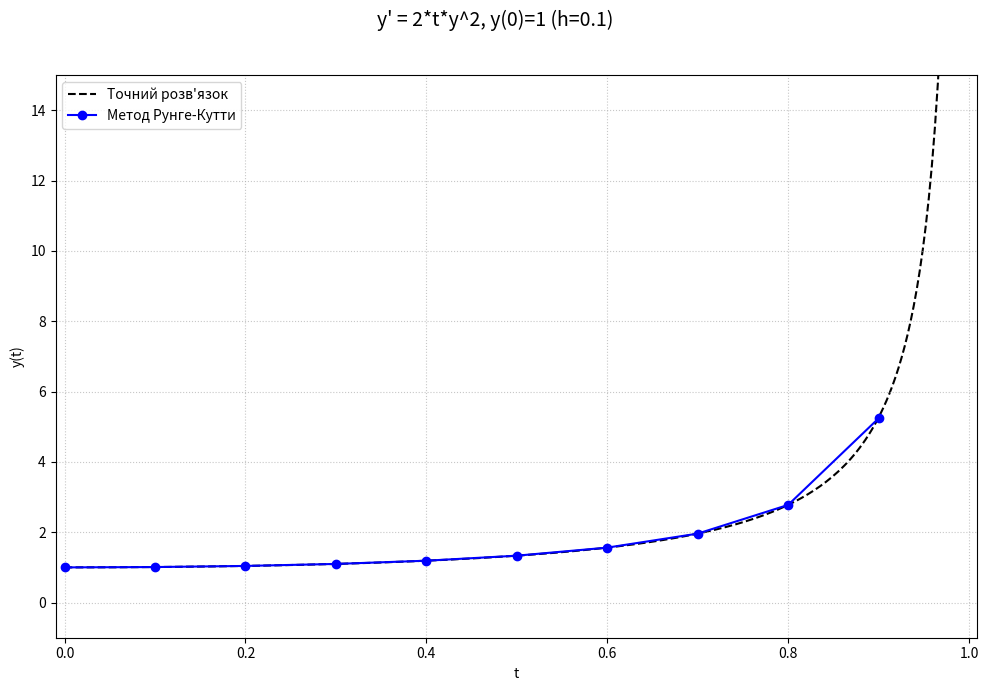

This chart was generated by the following Python code:
import numpy as np
import matplotlib.pyplot as plt

def df(t, y_val):
    return 2 * t * y_val**2

def y(t_val):
    return 1 / (1 - t_val**2)

def rk(df_func, t_curr, y_curr, h_step):
    f1 = df_func(t_curr, y_curr)
    f2 = df_func(t_curr + 0.5 * h_step, y_curr + 0.5 * h_step * f1)
    f3 = df_func(t_curr + 0.5 * h_step, y_curr + 0.5 * h_step * f2)
    f4 = df_func(t_curr + h_step, y_curr + h_step * f3)
    y_next_val = y_curr + h_step/6 * (f1 + 2*f2 + 2*f3 + f4) 
    return y_next_val

def solve(t0_solve, y0_solve, h_solve):
    tt = [t0_solve]
    yy = [y0_solve]
    
    t_iter = t0_solve 
    y_iter_val = y0_solve 

    for _ in range(n): 
        if t_iter + h_solve > max_t: 
            break
        
        y_next_rk = rk(df, t_iter, y_iter_val, h_solve) 

        t_iter += h_solve
        y_iter_val = y_next_rk

        tt.append(t_iter)
        yy.append(y_iter_val)
            
    return tt, yy

t0 = 0.0
y0 = 1.0
h_b = 0.1
n = 10
max_t = 0.99

print(f"y' = 2*t*y^2, y({t0:.0f}) = {y0:.0f}, h = {h_b}\n")

t_pts, y_pts = solve(t0, y0, h_b)

tn_raw = np.array(t_pts)
yn_raw = np.array(y_pts)
    
ya_comp = np.array([y(tv) for tv in tn_raw])
    
valid_analytical_indices = np.isfinite(ya_comp)
tn_final = tn_raw[valid_analytical_indices]
yn_final = yn_raw[valid_analytical_indices]
ya_final = ya_comp[valid_analytical_indices]

abs_err = np.abs(yn_final - ya_final)
    
max_residual = np.max(abs_err)
print(f"Макс. похибка : {max_residual:.4e}")


max_y_plot = 15.0

fig1, ax1 = plt.subplots(figsize=(10, 7))
fig1.suptitle(f"y' = 2*t*y^2, y({t0:.0f})={y0:.0f} (h={h_b})", fontsize=14)

max_t_p1 = t0
if t_pts:
    max_t_p1 = max(max_t_p1, t_pts[-1])

t_end_an_g1 = min(max_t_p1 + h_b, max_t + h_b * 0.1, 0.999)
if t_end_an_g1 <= t0:
    t_end_an_g1 = max_t if max_t > t0 else t0 + h_b

ta1 = np.linspace(t0, t_end_an_g1, 300)
ya1_raw = np.array([y(ti) for ti in ta1]) 
valid_an1 = np.where(np.isfinite(ya1_raw) & (np.abs(ya1_raw) < max_y_plot * 1.1))[0]

if len(valid_an1) > 0:
    ax1.plot(ta1[valid_an1], ya1_raw[valid_an1], 'k--', label='Точний розв\'язок', lw=1.5, zorder=1)

tp_raw_plot = np.array(t_pts)
yp_raw_plot = np.array(y_pts)
    
valid_plot_idx = np.where(np.isfinite(yp_raw_plot) & (np.abs(yp_raw_plot) < max_y_plot * 1.5))[0] 
tp_plot = tp_raw_plot[valid_plot_idx]
yp_plot = yp_raw_plot[valid_plot_idx]

if len(tp_plot) > 0:
    ax1.plot(tp_plot, yp_plot, "b-", marker="o", label="Метод Рунге-Кутти", ms=6, zorder=2) 
else: 
    ax1.plot([],[], "b-", marker="o", label="Метод Рунге-Кутти")

ax1.set_xlabel('t')
ax1.set_ylabel('y(t)')
ax1.legend(loc='upper left')
ax1.grid(True, ls=':', alpha=0.7)
ax1.set_ylim(bottom=min(y0 - 2, -1), top=max_y_plot) 
ax1.set_xlim(left=t0 - h_b*0.1, right=max(t_end_an_g1 + h_b*0.1, t0 + h_b))
fig1.tight_layout(rect=[0, 0, 1, 0.96]) 

plt.show()